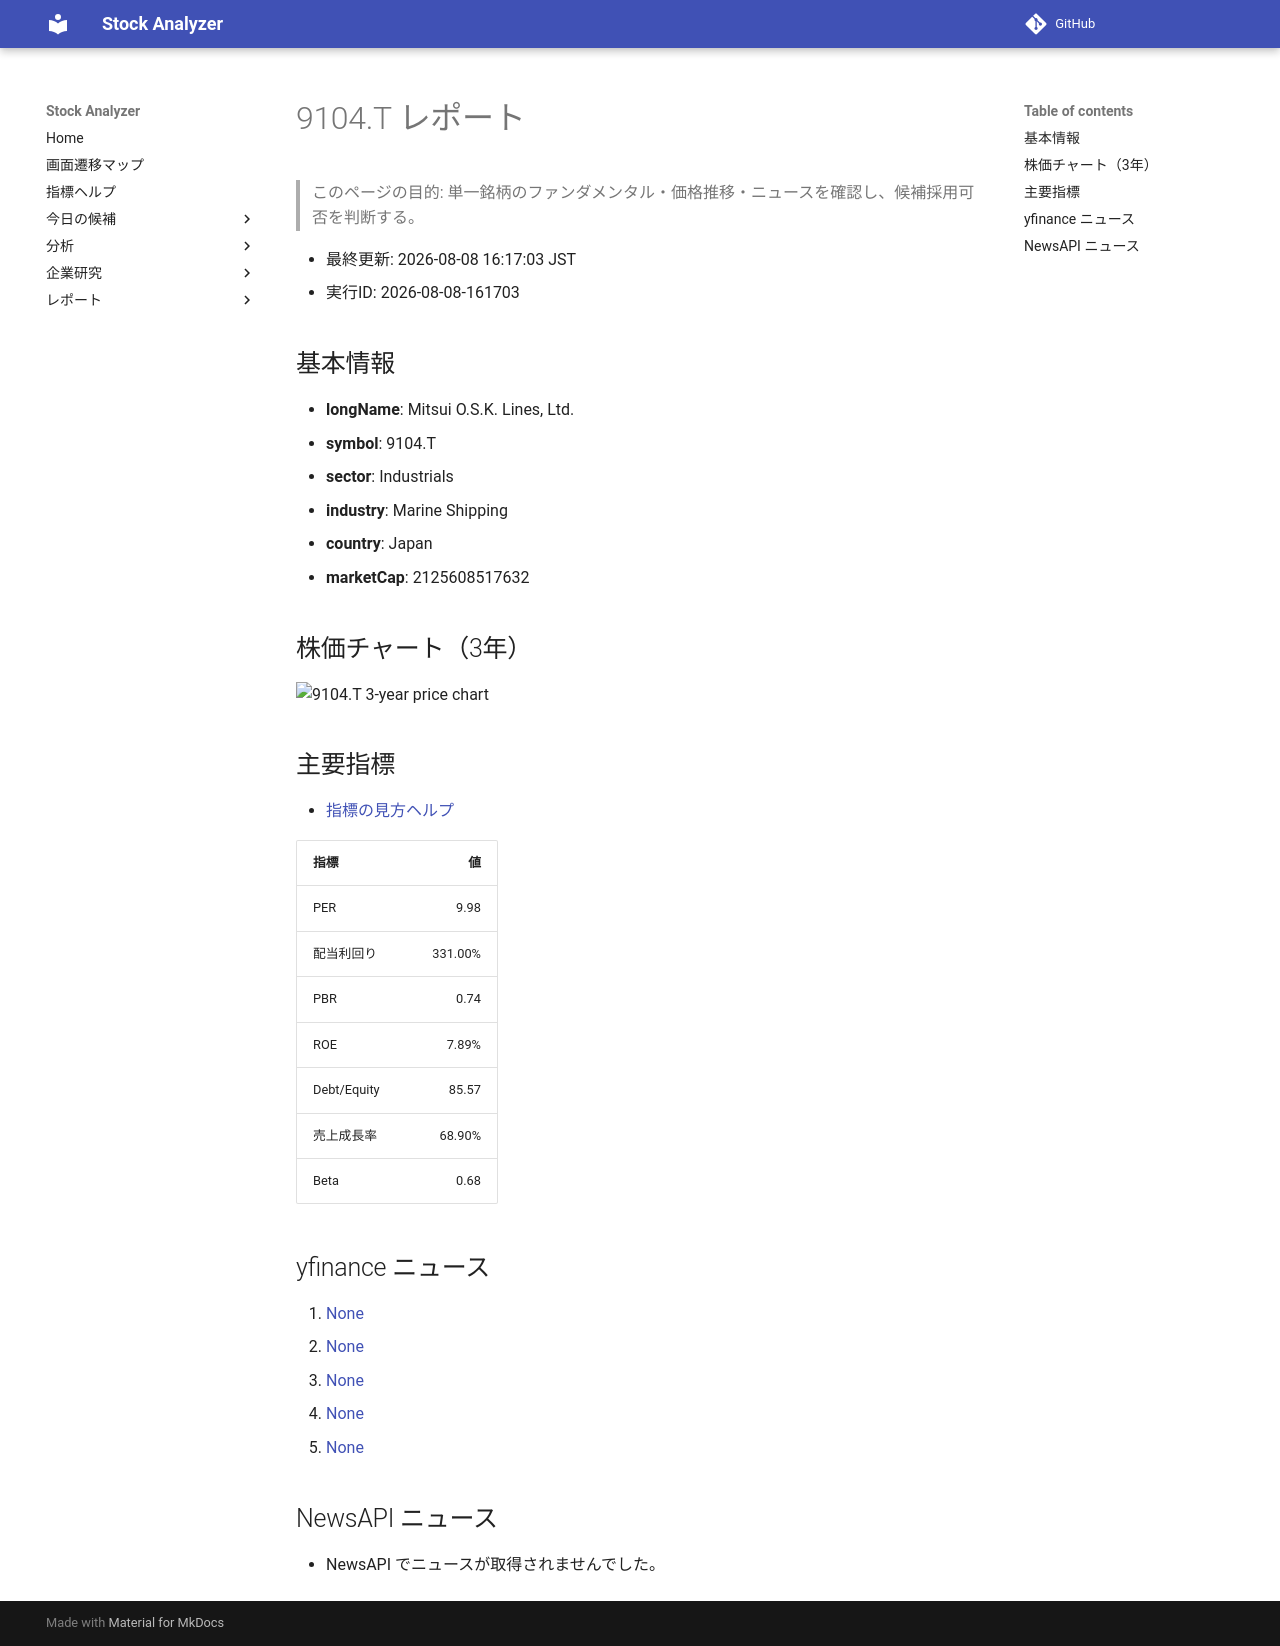

repository: Yumi-note/Making-APP · page: reports/2026-08-08/161703/9104_T/index.html · generator: mkdocs

# 9104.T レポート

> このページの目的: 単一銘柄のファンダメンタル・価格推移・ニュースを確認し、候補採用可否を判断する。

- 最終更新: 2026-08-08 16:17:03 JST
- 実行ID: 2026-08-08-161703

## 基本情報

- **longName**: Mitsui O.S.K. Lines, Ltd.
- **symbol**: 9104.T
- **sector**: Industrials
- **industry**: Marine Shipping
- **country**: Japan
- **marketCap**: 2125608517632

## 株価チャート（3年）

![9104.T 3-year price chart](9104_T_3y.png)

## 主要指標

- [指標の見方ヘルプ](../../../../indicators.md)

| 指標 | 値 |
|---|---:|
| PER | 9.98 |
| 配当利回り | 331.00% |
| PBR | 0.74 |
| ROE | 7.89% |
| Debt/Equity | 85.57 |
| 売上成長率 | 68.90% |
| Beta | 0.68 |

## yfinance ニュース

1. [None](None)
2. [None](None)
3. [None](None)
4. [None](None)
5. [None](None)

## NewsAPI ニュース

- NewsAPI でニュースが取得されませんでした。
